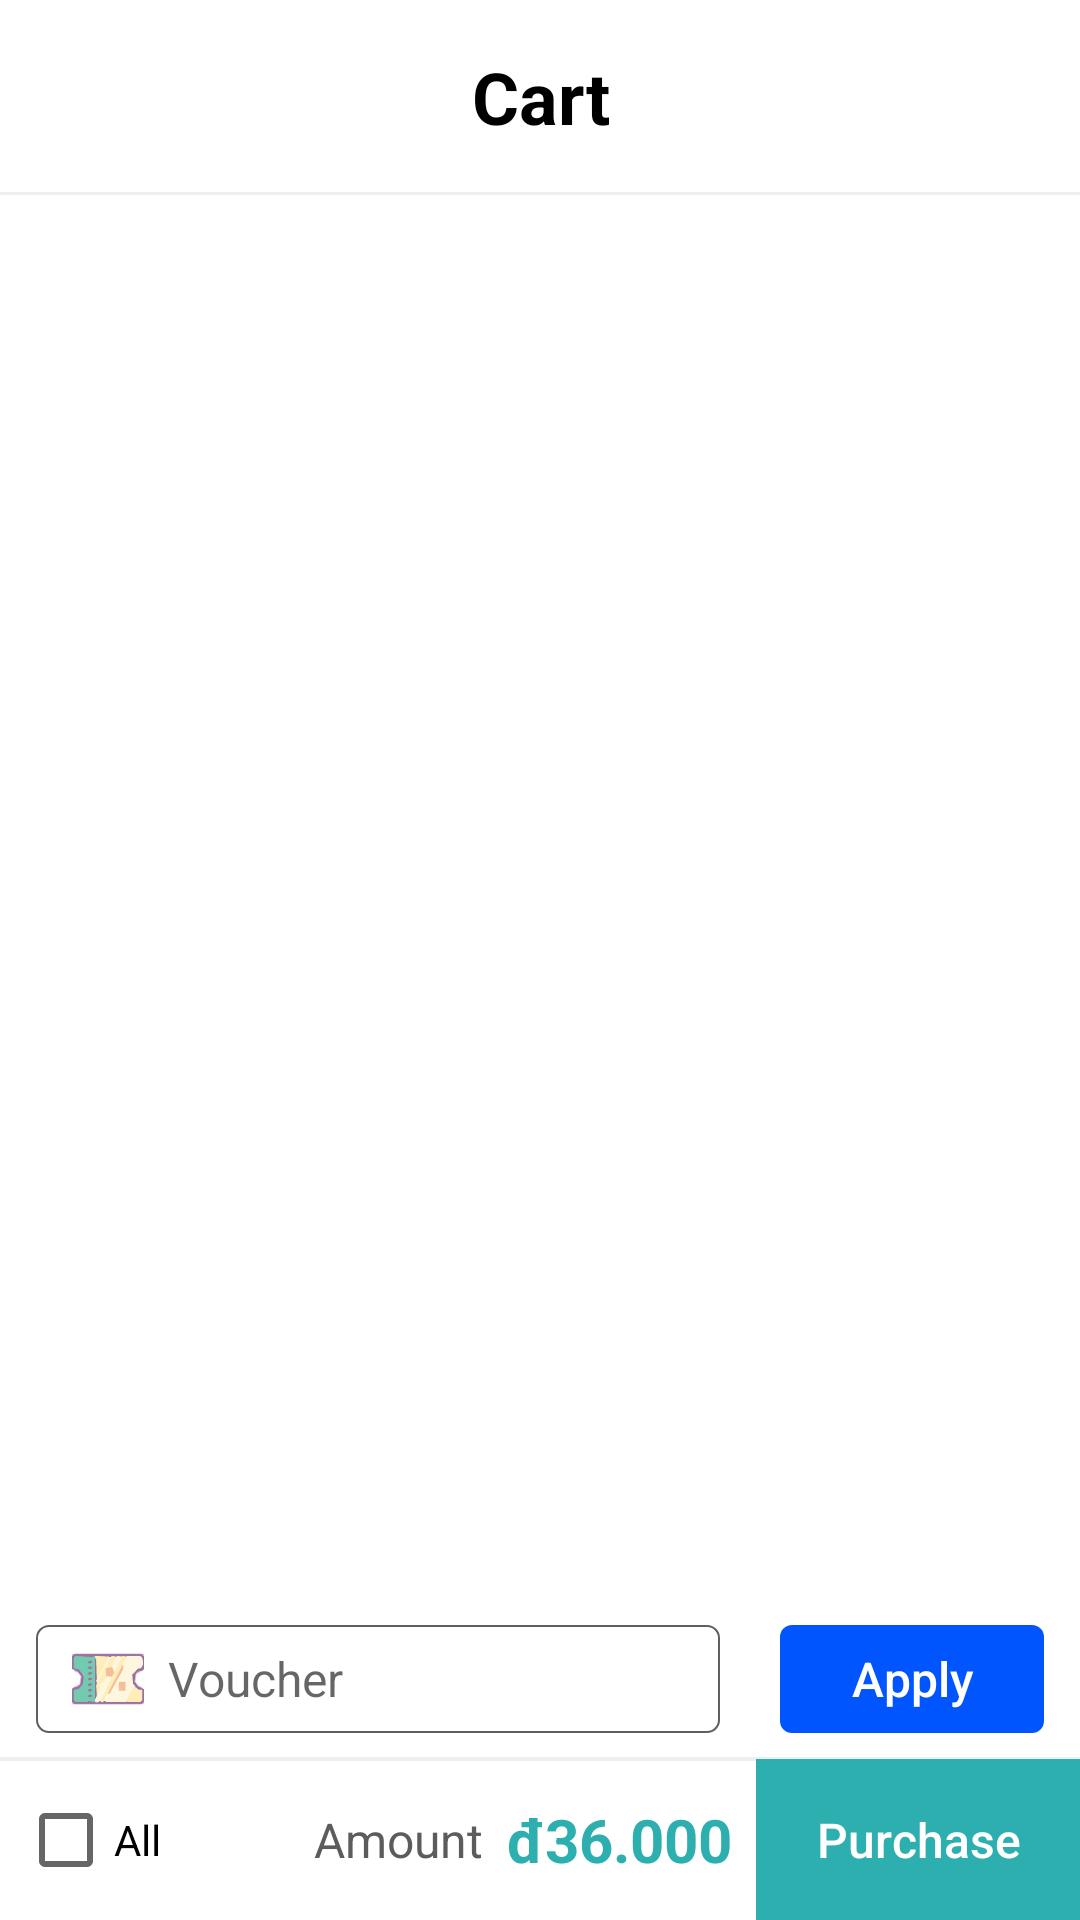

The Android layout XML behind this screen, and the referenced resources:
<!-- AndroidManifest.xml: application theme Theme.Grocery -->
<!-- res/layout/activity_cart.xml -->
<?xml version="1.0" encoding="utf-8"?>
<androidx.constraintlayout.widget.ConstraintLayout xmlns:android="http://schemas.android.com/apk/res/android"
    xmlns:app="http://schemas.android.com/apk/res-auto"
    xmlns:tools="http://schemas.android.com/tools"
    android:layout_width="match_parent"
    android:layout_height="match_parent"
    tools:context=".CartActivity"
    android:background="@color/white">

    <androidx.constraintlayout.widget.ConstraintLayout
        android:id="@+id/layoutHeader"
        android:layout_width="match_parent"
        android:layout_height="wrap_content"
        app:layout_constraintTop_toTopOf="parent"
        android:background="@color/white"
        android:paddingTop="12dp"
        android:paddingBottom="12dp">

        <TextView
            android:id="@+id/txtViewCart"
            android:layout_width="match_parent"
            android:layout_height="wrap_content"
            android:text="Cart"
            android:gravity="center_horizontal"
            android:textSize="24sp"
            android:textStyle="bold"
            android:textColor="@color/black"
            app:layout_constraintTop_toTopOf="parent"
            app:layout_constraintBottom_toBottomOf="parent"/>

        <ImageButton
            android:id="@+id/btnBack"
            android:layout_width="40dp"
            android:layout_height="40dp"
            app:layout_constraintTop_toTopOf="@id/txtViewCart"
            app:layout_constraintBottom_toBottomOf="@id/txtViewCart"
            app:layout_constraintLeft_toLeftOf="parent"
            android:src="@drawable/ic_baseline_arrow_back_black"
            android:background="@color/white"
            android:layout_marginLeft="8dp"/>
    </androidx.constraintlayout.widget.ConstraintLayout>

    <View
        android:id="@+id/viewHeader"
        android:layout_width="match_parent"
        android:layout_height="1dp"
        android:background="#eeeeee"
        app:layout_constraintTop_toBottomOf="@id/layoutHeader"/>

    <androidx.recyclerview.widget.RecyclerView
        android:id="@+id/recyclerViewCart"
        android:layout_width="match_parent"
        android:layout_height="match_parent"
        android:layout_marginTop="66dp"
        android:layout_marginBottom="112dp"
        android:scrollbars="none"
        app:layout_constraintTop_toBottomOf="@id/viewHeader"
        app:layout_constraintBottom_toTopOf="@id/layoutFooter"
        android:dividerHeight="1dp"/>

    <androidx.constraintlayout.widget.ConstraintLayout
        android:id="@+id/layoutFooter"
        android:layout_width="match_parent"
        android:layout_height="wrap_content"
        app:layout_constraintBottom_toBottomOf="parent">

        <EditText
            android:id="@+id/txtVoucher"
            android:layout_width="match_parent"
            android:layout_height="wrap_content"
            app:layout_constraintTop_toTopOf="parent"
            app:layout_constraintLeft_toLeftOf="parent"
            android:drawableLeft="@drawable/icons8_voucher_64"
            android:drawablePadding="8dp"
            android:background="@drawable/bg_edit_text_normal"
            android:layout_marginTop="12dp"
            android:paddingLeft="12dp"
            android:layout_marginLeft="12dp"
            android:layout_marginRight="120dp"
            android:paddingTop="6dp"
            android:paddingBottom="6dp"
            android:paddingRight="12dp"
            android:textColor="@color/black"
            android:textSize="16sp"
            android:hint="Voucher"/>

        <Button
            android:id="@+id/btnApply"
            android:layout_width="wrap_content"
            android:layout_height="36dp"
            app:layout_constraintTop_toTopOf="@id/txtVoucher"
            app:layout_constraintBottom_toBottomOf="@id/txtVoucher"
            app:layout_constraintRight_toRightOf="parent"
            android:layout_marginRight="12dp"
            android:text="Apply"
            android:background="@drawable/bg_btn_nomal_blue"
            android:textSize="16sp"
            android:textAllCaps="false"
            android:textColor="@color/white"
            style="?android:attr/borderlessButtonStyle"
            android:gravity="center"/>

        <View
            android:id="@+id/viewFooter01"
            android:layout_width="match_parent"
            android:layout_height="0.5dp"
            android:background="#eeeeee"
            android:layout_marginTop="8dp"
            app:layout_constraintTop_toBottomOf="@id/btnApply"/>

        <TextView
            android:id="@+id/txtViewPoint"
            android:layout_width="match_parent"
            android:layout_height="wrap_content"
            app:layout_constraintTop_toBottomOf="@id/viewFooter01"
            android:drawableLeft="@drawable/icons8_money_box_48"
            app:layout_constraintBottom_toTopOf="@id/btnPurchase"
            android:paddingLeft="12dp"
            android:paddingRight="12dp"
            android:paddingTop="8dp"
            android:paddingBottom="8dp"
            android:drawablePadding="8dp"
            android:gravity="center_vertical"
            android:text="Use 10,000 accumulated points [-8,000]"
            android:textSize="16sp"
            android:visibility="gone"/>

        <CheckBox
            android:id="@+id/ckbPoint"
            android:layout_width="wrap_content"
            android:layout_height="wrap_content"
            app:layout_constraintTop_toTopOf="@id/txtViewPoint"
            app:layout_constraintBottom_toBottomOf="@id/txtViewPoint"
            android:layout_marginRight="12dp"
            android:enabled="false"
            app:layout_constraintRight_toRightOf="parent"
            android:visibility="gone"/>

        <CheckBox
            android:id="@+id/ckbAllProduct"
            android:layout_width="wrap_content"
            android:layout_height="wrap_content"
            app:layout_constraintTop_toTopOf="@id/btnPurchase"
            app:layout_constraintLeft_toLeftOf="parent"
            app:layout_constraintBottom_toBottomOf="@id/btnPurchase"
            android:layout_marginLeft="6dp"
            android:text="All"/>

        <TextView
            android:layout_width="wrap_content"
            android:layout_height="wrap_content"
            android:text="Amount"
            app:layout_constraintTop_toTopOf="@id/txtViewAmount"
            app:layout_constraintBottom_toBottomOf="@id/txtViewAmount"
            app:layout_constraintRight_toLeftOf="@id/txtViewAmount"
            android:layout_marginRight="8dp"
            android:textColor="@color/gray"
            android:textSize="16sp"/>

        <TextView
            android:id="@+id/txtViewAmount"
            android:layout_width="wrap_content"
            android:layout_height="wrap_content"
            android:text="đ36.000"
            android:textColor="@color/green_main"
            android:textStyle="bold"
            android:textSize="20sp"
            app:layout_constraintTop_toTopOf="@id/btnPurchase"
            app:layout_constraintBottom_toBottomOf="@id/btnPurchase"
            app:layout_constraintRight_toLeftOf="@id/btnPurchase"
            android:layout_marginRight="8dp"/>

        <View
            android:id="@+id/viewFooter02"
            android:layout_width="match_parent"
            android:layout_height="0.5dp"
            android:background="#eeeeee"
            app:layout_constraintTop_toBottomOf="@id/txtViewPoint"/>

        <Button
            android:id="@+id/btnPurchase"
            android:layout_width="wrap_content"
            android:layout_height="wrap_content"
            app:layout_constraintRight_toRightOf="parent"
            app:layout_constraintTop_toBottomOf="@id/txtViewPoint"
            app:layout_constraintBottom_toBottomOf="parent"
            android:background="@color/green_main"
            android:text="Purchase"
            android:textAllCaps="false"
            android:textSize="16sp"
            android:textColor="@color/white"
            style="?android:attr/borderlessButtonStyle"
            android:paddingLeft="20dp"
            android:paddingRight="20dp"
            android:paddingTop="16dp"
            android:paddingBottom="16dp"/>

    </androidx.constraintlayout.widget.ConstraintLayout>

</androidx.constraintlayout.widget.ConstraintLayout>
<!-- resources referenced by this layout -->
<resources>
  <color name="black">#FF000000</color>
  <color name="gray">#5c5c5c</color>
  <color name="green_main">#FF2DAFAF</color>
  <color name="white">#FFFFFFFF</color>
  <!-- drawable bg_btn_nomal_blue (drawable) -->
  <?xml version="1.0" encoding="utf-8"?>
  <shape xmlns:android="http://schemas.android.com/apk/res/android">
      <solid android:color="#0055ff"/>
      <corners android:radius="4dp"/>
  </shape>
  <!-- drawable bg_edit_text_normal (drawable) -->
  <?xml version="1.0" encoding="utf-8"?>
  <shape xmlns:android="http://schemas.android.com/apk/res/android">
      <solid android:color="@color/white"/>
      <corners android:radius="4dp"/>
      <stroke android:color="#5f5f5f"
          android:width="0.5dp"/>
  </shape>
  <!-- drawable icons8_money_box_48: vector/xml drawable (drawable, 9095 chars, omitted) -->
  <!-- drawable icons8_voucher_64: vector/xml drawable (drawable, 8985 chars, omitted) -->
  <style name="Theme.Grocery" parent="Theme.AppCompat.DayNight.NoActionBar">
          
          <item name="colorPrimary">@color/purple_500</item>
          <item name="colorPrimaryVariant">@color/purple_700</item>
          <item name="colorOnPrimary">@color/white</item>
          
          <item name="colorSecondary">@color/teal_200</item>
          <item name="colorSecondaryVariant">@color/teal_700</item>
          <item name="colorOnSecondary">@color/black</item>
          
          <item name="android:statusBarColor" tools:targetApi="l">?attr/colorPrimaryVariant</item>
          
          <item name="android:windowAnimationStyle">@style/CustomActivityAnimation</item>
      </style>
  <color name="purple_500">#FF6200EE</color>
  <color name="purple_700">#FF3700B3</color>
  <color name="teal_200">#FF03DAC5</color>
  <color name="teal_700">#FF018786</color>
  <style name="CustomActivityAnimation" parent="@android:style/Animation.Activity">
          <item name="android:activityOpenEnterAnimation">@anim/slide_in_right</item>
          <item name="android:activityOpenExitAnimation">@anim/slide_out_left</item>
          <item name="android:activityCloseEnterAnimation">@anim/slide_in_left</item>
          <item name="android:activityCloseExitAnimation">@anim/slide_out_right</item>
      </style>
</resources>
